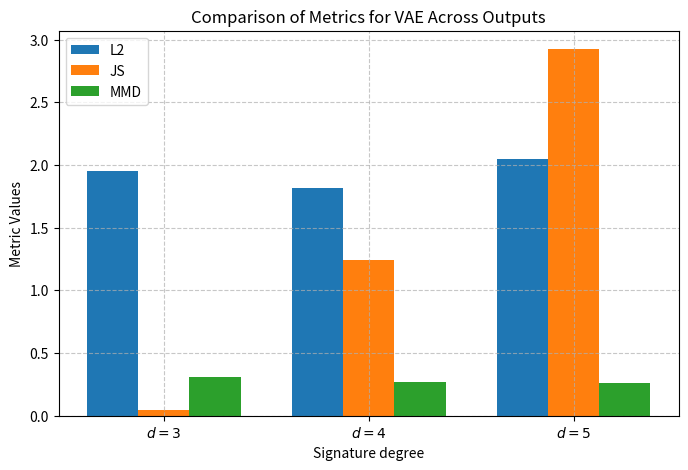

Write Python code to recreate this figure. (Note: this script raises an exception after producing the figure.)
import matplotlib.pyplot as plt
import numpy as np

vae_d3 = [1.9547979831695557, 0.04277116060256958, 0.3127082884311676]
betavae_d3 = [1.9801794290542603, -0.013278365135192871, 0.3105798661708832]
infovae_d3 = [2.082566976547241, 0.3941463232040405, 0.31102630496025085]
wae_d3 = [1.9618104696273804, 0.01708132028579712, 0.31478625535964966]

vae_d4 = [1.8204433917999268, 1.243423581123352, 0.27283793687820435]
betavae_d4 = [1.8724522590637207, 2.002256393432617, 0.272980660200119]
infovae_d4 = [1.9158434867858887, 2.6492464542388916, 0.27292272448539734]
wae_d4 = [1.8207640647888184, 1.190171241760254, 0.27292928099632263]

vae_d5 = [2.0481173992156982, 2.925053358078003, 0.26442262530326843]
betavae_d5 = [2.178828001022339, 4.70975923538208, 0.26442262530326843]
infovae_d5 = [2.0393199920654297, 2.9667372703552246, 0.26442378759384155]
wae_d5 = [2.102574110031128, 3.4839935302734375, 0.2644226849079132]

data = {
    'VAE': [vae_d3, vae_d4, vae_d5],
    'Beta-VAE': [betavae_d3, betavae_d4, betavae_d5],
    'Info-VAE': [infovae_d3, infovae_d4, infovae_d5],
    'WAE': [wae_d3, wae_d4, wae_d5]
}
models = ['VAE', 'Beta-VAE', 'Info-VAE', 'WAE']
metrics = ['L2', 'JS', 'MMD']
outputs = ['$d=3$', '$d=4$', '$d=5$']

# Create one figure per model
for model in models:
    fig, ax = plt.subplots(figsize=(8, 5))
    bar_width = 0.25
    index = np.arange(len(outputs))

    # Plot bars for each metric
    for i, metric in enumerate(metrics):
        metric_values = [data[model][j][i] for j in range(3)]  # Extract metric across outputs
        ax.bar(index + i * bar_width, metric_values, bar_width, label=metric)

    # Customize
    ax.set_xlabel('Signature degree')
    ax.set_ylabel('Metric Values')
    ax.set_title(f'Comparison of Metrics for {model} Across Outputs')
    ax.set_xticks(index + bar_width * (len(metrics) - 1) / 2)
    ax.set_xticklabels(outputs)
    ax.legend()
    ax.grid(True, linestyle='--', alpha=0.7)

    # Save
    import os
    os.makedirs("assets", exist_ok=True)
    plt.savefig(f'assets/sig_comparison/{model}_across_dergee.png', dpi=300, bbox_inches='tight')
    plt.close()  # Close figure to free memory

# Create one figure per output
for i, output in enumerate(outputs):
    fig, ax = plt.subplots(figsize=(10, 6))
    bar_width = 0.25
    index = np.arange(len(models))

    # Plot bars for each metric
    for j, metric in enumerate(metrics):
        metric_values = [data[model][i][j] for model in models]  # Extract metric for this output
        ax.bar(index + j * bar_width, metric_values, bar_width, label=metric)

    # Customize
    ax.set_xlabel('Models')
    ax.set_ylabel('Metric Values')
    ax.set_title(f'Comparison of Metrics Across Models for {output}')
    ax.set_xticks(index + bar_width * (len(metrics) - 1) / 2)
    ax.set_xticklabels(models)
    ax.legend()
    ax.grid(True, linestyle='--', alpha=0.7)

    # Save
    import os
    os.makedirs("assets", exist_ok=True)
    plt.savefig(f'assets/model_comparison/metrics_{output.replace(" ", "_").lower()}.png', dpi=300, bbox_inches='tight')
    plt.close()  # Close figure to free memory

ou08_vae_d3 = [1.978076696395874, 1.0032161474227905, 0.09922869503498077]
ou08_betavae_d3 = [1.9119750261306763, 0.7263525724411011, 0.10340289771556854]
ou08_infovae_d3 = [2.0434346199035645, 1.5158891677856445, 0.10406477749347687]
ou08_wae_d3 = [1.9342496395111084, 0.8744571208953857, 0.106557697057724]

ou025_vae_d3 = [2.1039533615112305, 0.9998356103897095, 0.07957736402750015]
ou025_betavae_d3 = [2.1094212532043457, 1.0253692865371704, 0.08160118013620377]
ou025_infovae_d3 = [1.9997841119766235, 0.5820349454879761, 0.07723899185657501]
ou025_wae_d3 = [2.0071322917938232, 0.685705840587616, 0.07983032613992691]

ou08_vae_d4 = [1.9820159673690796, 4.079713821411133, 0.04334447532892227]
ou08_betavae_d4 = [1.9430991411209106, 3.352065086364746, 0.044606439769268036]
ou08_infovae_d4 = [1.989795207977295, 3.9077396392822266, 0.04503811523318291]
ou08_wae_d4 = [1.967888355255127, 3.682194709777832, 0.04441067948937416]

ou025_vae_d4 = [2.0357000827789307, 2.589200496673584, 0.038199808448553085]
ou025_betavae_d4 = [1.9429954290390015, 1.797334909439087, 0.03818286582827568]
ou025_infovae_d4 =[2.0001614093780518, 2.3841609954833984, 0.03789973631501198]
ou025_wae_d4 = [2.000073194503784, 2.3044700622558594, 0.03897617757320404]

ou08_vae_d5 = [2.0294299125671387, 7.411465167999268, 0.025463316589593887]
ou08_betavae_d5 = [1.9728375673294067, 6.6348958015441895, 0.025055961683392525]
ou08_infovae_d5 = [1.9186538457870483, 5.350488185882568, 0.025045668706297874]
ou08_wae_d5 = [2.0159430503845215, 7.845339775085449, 0.025181656703352928]

ou025_vae_d5 = [2.001476287841797, 3.231088399887085, 0.029648087918758392]
ou025_betavae_d5 = [2.0288310050964355, 3.5863218307495117, 0.02974078245460987]
ou025_infovae_d5 = [2.017624616622925, 3.7274951934814453, 0.028995642438530922]
ou025_wae_d5 = [2.070286512374878, 4.537299156188965, 0.031957052648067474]

data08 = {
    'VAE': [ou08_vae_d3, ou08_vae_d4, ou08_vae_d5, ],
    'Beta-VAE': [ou08_betavae_d3, ou08_betavae_d4, ou08_betavae_d5],
    'Info-VAE': [ou08_infovae_d3, ou08_infovae_d4, ou08_infovae_d5],
    'WAE': [ou08_wae_d3, ou08_wae_d4, ou08_wae_d5]
}
data025 = {
    'VAE': [ou025_vae_d3, ou025_vae_d4, ou025_vae_d5, ],
    'Beta-VAE': [ou025_betavae_d3, ou025_betavae_d4, ou025_betavae_d5],
    'Info-VAE': [ou025_infovae_d3, ou025_infovae_d4, ou025_infovae_d5],
    'WAE': [ou025_wae_d3, ou025_wae_d4, ou025_wae_d5]
}

# Create one figure per model
for model in models:
    fig, ax = plt.subplots(figsize=(8, 5))
    bar_width = 0.25
    index = np.arange(len(outputs))

    # Plot bars for each metric
    for i, metric in enumerate(metrics):
        metric_values = [data08[model][j][i] for j in range(3)]  # Extract metric across outputs
        ax.bar(index + i * bar_width, metric_values, bar_width, label=metric)

    # Customize
    ax.set_xlabel('Signature degree')
    ax.set_ylabel('Metric Values')
    ax.set_title(f'Comparison of Metrics for {model} Across Outputs, $\sigma=0.8$')
    ax.set_xticks(index + bar_width * (len(metrics) - 1) / 2)
    ax.set_xticklabels(outputs)
    ax.legend()
    ax.grid(True, linestyle='--', alpha=0.7)

    # Save
    import os
    os.makedirs("assets", exist_ok=True)
    plt.savefig(f'assets/sig_comparison/{model}_ou0.8_across_dergee.png', dpi=300, bbox_inches='tight')
    plt.close()  # Close figure to free memory

# Create one figure per model
for model in models:
    fig, ax = plt.subplots(figsize=(8, 5))
    bar_width = 0.25
    index = np.arange(len(outputs))

    # Plot bars for each metric
    for i, metric in enumerate(metrics):
        metric_values = [data025[model][j][i] for j in range(3)]  # Extract metric across outputs
        ax.bar(index + i * bar_width, metric_values, bar_width, label=metric)

    # Customize
    ax.set_xlabel('Signature degree')
    ax.set_ylabel('Metric Values')
    ax.set_title(f'Comparison of Metrics for {model} Across Outputs, $\sigma=0.25$')
    ax.set_xticks(index + bar_width * (len(metrics) - 1) / 2)
    ax.set_xticklabels(outputs)
    ax.legend()
    ax.grid(True, linestyle='--', alpha=0.7)

    # Save
    import os
    os.makedirs("assets", exist_ok=True)
    plt.savefig(f'assets/sig_comparison/{model}_ou0.25_across_dergee.png', dpi=300, bbox_inches='tight')
    plt.close()  # Close figure to free memory

# Create one figure per output
for i, output in enumerate(outputs):
    fig, ax = plt.subplots(figsize=(10, 6))
    bar_width = 0.25
    index = np.arange(len(models))

    # Plot bars for each metric
    for j, metric in enumerate(metrics):
        metric_values = [data08[model][i][j] for model in models]  # Extract metric for this output
        ax.bar(index + j * bar_width, metric_values, bar_width, label=metric)

    # Customize
    ax.set_xlabel('Models')
    ax.set_ylabel('Metric Values')
    ax.set_title(f'Comparison of Metrics Across Models for {output}, $\sigma=0.8$')
    ax.set_xticks(index + bar_width * (len(metrics) - 1) / 2)
    ax.set_xticklabels(models)
    ax.legend()
    ax.grid(True, linestyle='--', alpha=0.7)

    # Save
    import os
    os.makedirs("assets", exist_ok=True)
    plt.savefig(f'assets/model_comparison/ou0.8_metrics_{output.replace(" ", "_").lower()}.png', dpi=300, bbox_inches='tight')
    plt.close()  # Close figure to free memory

# Create one figure per output
for i, output in enumerate(outputs):
    fig, ax = plt.subplots(figsize=(10, 6))
    bar_width = 0.25
    index = np.arange(len(models))

    # Plot bars for each metric
    for j, metric in enumerate(metrics):
        metric_values = [data025[model][i][j] for model in models]  # Extract metric for this output
        ax.bar(index + j * bar_width, metric_values, bar_width, label=metric)

    # Customize
    ax.set_xlabel('Models')
    ax.set_ylabel('Metric Values')
    ax.set_title(f'Comparison of Metrics Across Models for {output}, $\sigma=0.25$')
    ax.set_xticks(index + bar_width * (len(metrics) - 1) / 2)
    ax.set_xticklabels(models)
    ax.legend()
    ax.grid(True, linestyle='--', alpha=0.7)

    # Save
    import os
    os.makedirs("assets", exist_ok=True)
    plt.savefig(f'assets/model_comparison/ou0.25_metrics_{output.replace(" ", "_").lower()}.png', dpi=300, bbox_inches='tight')
    plt.close()  # Close figure to free memory

models = ['VAE', 'Beta-VAE', 'Info-VAE', 'WAE']
metrics = ['L2', 'JS', 'MMD']
outputs = ['$d=3$', '$d=4$', '$d=5$']
attributes = ['$\sigma=0.8$', '$\sigma=0.25$']

compare_sigma = {
    'VAE': {'$\sigma=0.8$': [ou08_vae_d3, ou08_vae_d5, ou08_vae_d5], '$\sigma=0.25$': [ou025_vae_d3, ou025_vae_d4, ou025_vae_d5]},
    'Beta-VAE': {'$\sigma=0.8$': [ou08_betavae_d3, ou08_betavae_d4, ou08_betavae_d5], '$\sigma=0.25$': [ou025_betavae_d3, ou025_betavae_d4, ou025_betavae_d5]},
    'Info-VAE': {'$\sigma=0.8$': [ou08_infovae_d3, ou08_infovae_d4, ou08_infovae_d5], '$\sigma=0.25$': [ou025_infovae_d3, ou025_infovae_d4, ou025_infovae_d5]},
    'WAE': {'$\sigma=0.8$': [ou08_wae_d3, ou08_wae_d4, ou08_wae_d5], '$\sigma=0.25$': [ou025_wae_d3, ou025_wae_d4, ou025_wae_d5]}  # Note: WAE has a typo corrected here
}

for model in models:
    fig, ax = plt.subplots(figsize=(12, 6))
    bar_width = 0.15  # Narrower bars to fit all groups
    index = np.arange(len(outputs))

    # Plot bars for each metric, attribute, and output
    for i, metric in enumerate(metrics):
        for j, attr in enumerate(attributes):
            metric_values = [compare_sigma[model][attr][k][i] for k in range(3)]  # Extract metric for this attribute across outputs
            ax.bar(index + (i * len(attributes) + j) * bar_width, metric_values, 
                   bar_width, label=f'{metric} ({attr})')

    # Customize
    ax.set_xlabel('Outputs')
    ax.set_ylabel('Metric Values')
    ax.set_title(f'Comparison of Attributes $\sigma=0.8$ and $\sigma=0.25$  for {model} Across Outputs')
    ax.set_xticks(index + bar_width * (len(metrics) * len(attributes) - 1) / 2)
    ax.set_xticklabels(outputs)
    ax.legend(bbox_to_anchor=(1.05, 1), loc='upper left')  # Move legend outside
    ax.grid(True, linestyle='--', alpha=0.7)

    # Save
    import os
    os.makedirs("assets", exist_ok=True)
    plt.savefig(f'assets/sigma_comparison/{model}_sigma_comparison.png', dpi=300, bbox_inches='tight')
    plt.close()